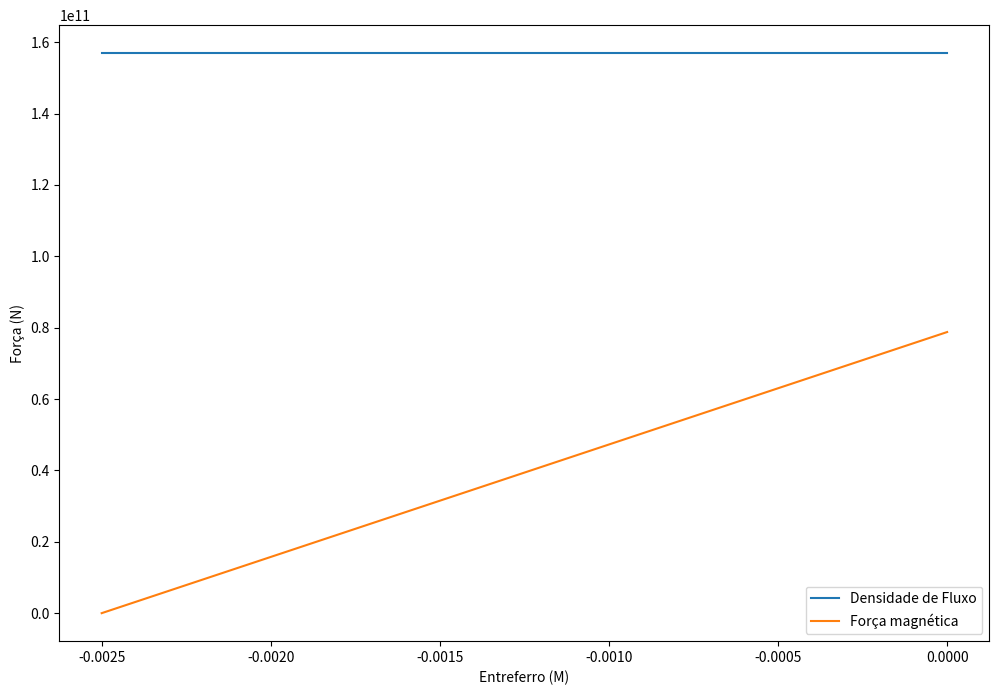

Recreate this plot in Python.
import numpy as np
from scipy.integrate import solve_ivp
import matplotlib.pyplot as plt

# Parâmetros do sistema
V = 12      # Tensão aplicada na bobina (V)
R = 10      # Resistência elétrica da bobina (ohms)
L = 0.1     # Indutância da bobina (henrys)
N = 1000    # Número de espiras da bobina
g = 0.0025  # Comprimento do entreferro (m)
A = 0.00196349540849362077403915211455   # Área de secção transversal do núcleo (m^2)
mu0 = 4 * np.pi * 1e-7  # Permeabilidade magnética do vácuo (H/m)
mur = 2500  # Permeabilidade relativa do material do núcleo
m =  0.002454     # Massa da barra de ferro (kg)
x0 = -0.0025  # Posição inicial da barra de ferro (m)
v0 = 0      # Velocidade inicial da barra de ferro (m/s)

# Condições iniciais
I0 = 1      # Corrente elétrica inicial na bobina (A)
t0 = -0.0025     # Tempo inicial (s)
y0 = np.array([I0, x0, v0])  # Vetor de condições iniciais

B0 = 0.502
F0 = 0


# Função que calcula a densidade de fluxo magnético no entreferro em função da corrente elétrica na bobina e da posição da barra de ferro
def calc_B(I, x):
    B = mu0 * N * I / g
    if x.all() <= 0.0:
        return B
    else:
        return 0
    
def calc_B1(I, s):
    B1 = mu0 * N * I / g**2
    if s.all() >= 0.000000:
        return B1
    else:
        return 0
pot = 2

Bp = B0**pot
def calc_F(Bp, g):
    F = (Bp * A * N**2) / (2 * mu0 * g * mur) * (mur + 1)
    if g >= 0.000000:
        return F
    else:
        return 0
    
F = calc_F(B0,g)
y01 = np.array([B0, F, v0])  # Vetor de condições iniciais


# Função que retorna as derivadas das variáveis de estado
def dydt(t, y):
    I, x, s1 = y
 
    # Calcula a força magnética no entreferro
    B = calc_B(I, x)
    #B1=calc_B1(I, s)
 
    F = calc_F(Bp, s1)
    
    # Derivada da corrente elétrica na bobina (que é constante)
    dIdt = 1
    
    # Derivada da posição da barra de ferro
    dBdg  = (mu0 * N * I) / g**2
    
    # Derivada da velocidade da barra de ferro
    dFdg = (Bp * A * N**2) / (2 * mu0 * g**2 * mur) * (mur + 1)
    
    return [dIdt, dBdg, dFdg]



# Solução numérica das EDOs
tf = 0.0
sol = solve_ivp(dydt, [t0, tf], y01, t_eval=np.linspace(t0, tf))




#sol = solve_ivp(dy1dt, [x0, xf], y01, t_eval=np.linspace(x0, xf, 25))

# Plotagem dos resultados
plt.figure(figsize=(12, 8))
#plt.plot(sol.t, sol.y[0], label='Corrente elétrica' , color='red')
plt.plot(sol.t, sol.y[1], label='Densidade de Fluxo')
plt.plot(sol.t, sol.y[2], label='Força magnética')
plt.xlabel('Entreferro (M)')
plt.ylabel('Força (N)')
plt.legend()
plt.show()
